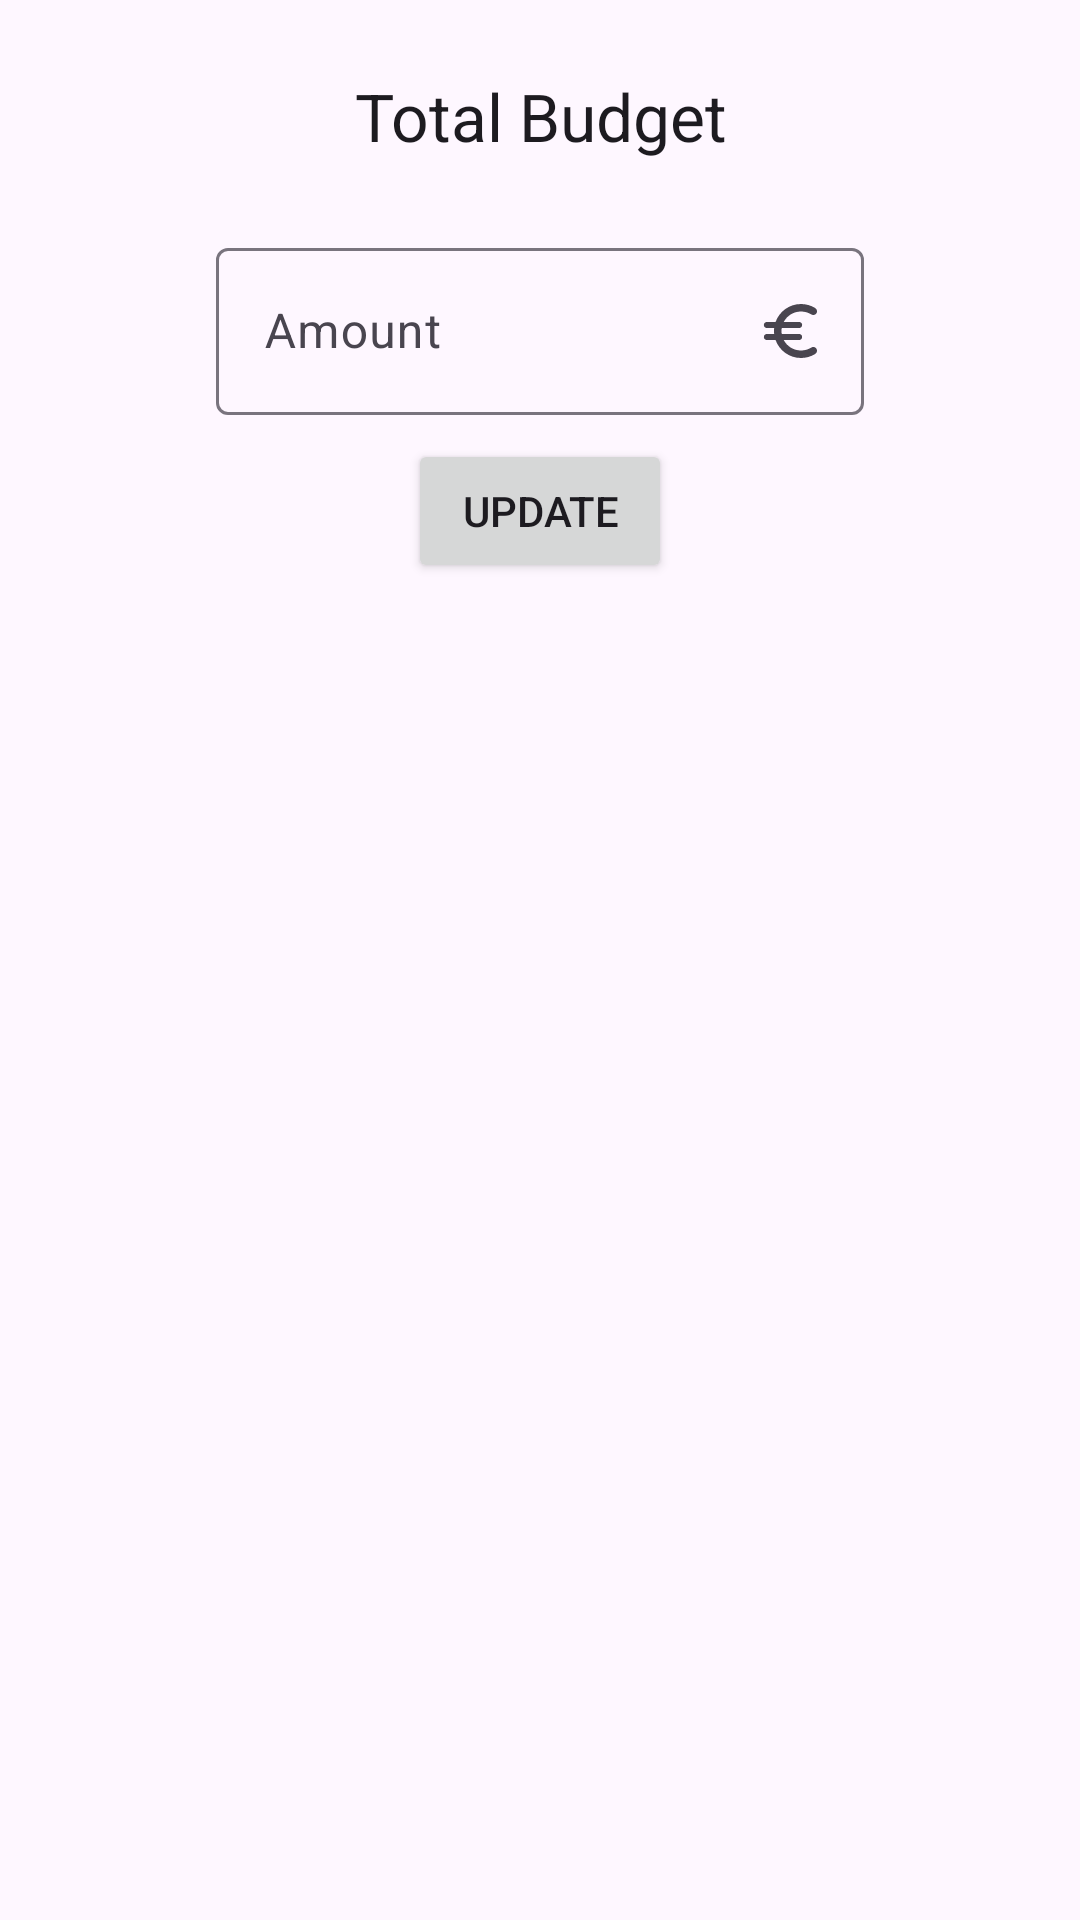

Layout XML and referenced resources for this Android screen:
<!-- AndroidManifest.xml: application theme Theme.Spendable -->
<!-- res/layout/dialog_update_total_budget.xml -->
<?xml version="1.0" encoding="utf-8"?>
<FrameLayout xmlns:android="http://schemas.android.com/apk/res/android"
    android:layout_width="match_parent"
    android:layout_height="wrap_content"
    xmlns:app="http://schemas.android.com/apk/res-auto">

    <androidx.constraintlayout.widget.ConstraintLayout
        android:layout_width="match_parent"
        android:layout_height="wrap_content"
        android:background="@drawable/bg_rounded"
        android:backgroundTint="?attr/colorSurface"
        android:layout_marginHorizontal="48dp">

        <ImageView
            android:id="@+id/close"
            android:layout_width="24dp"
            android:layout_height="24dp"
            android:src="@drawable/ic_close"
            android:tint="?attr/colorOnSurface"
            android:layout_margin="16dp"
            app:layout_constraintTop_toTopOf="parent"
            app:layout_constraintEnd_toEndOf="parent" />

        <LinearLayout
            android:id="@+id/content"
            android:layout_width="match_parent"
            android:layout_height="wrap_content"
            app:layout_constraintTop_toTopOf="parent"
            android:orientation="vertical"
            android:padding="24dp">

            <TextView
                android:id="@+id/title"
                android:layout_width="match_parent"
                android:layout_height="wrap_content"
                android:gravity="center_horizontal"
                android:textAppearance="@style/TextAppearance.Material3.TitleLarge"
                android:text="@string/total_budget" />

            <com.google.android.material.textfield.TextInputLayout
                android:id="@+id/amount_input"
                android:layout_width="match_parent"
                android:layout_height="wrap_content"
                android:layout_marginTop="24dp"
                android:hint="@string/amount"
                app:placeholderText="00.00"
                app:endIconDrawable="@drawable/ic_euro"
                app:endIconMode="custom">

                <com.google.android.material.textfield.TextInputEditText
                    android:layout_width="match_parent"
                    android:layout_height="wrap_content"
                    android:inputType="numberDecimal" />

            </com.google.android.material.textfield.TextInputLayout>

            <Button
                android:id="@+id/update_button"
                android:layout_width="wrap_content"
                android:layout_height="wrap_content"
                android:layout_marginTop="8dp"
                android:layout_gravity="center"
                android:text="@string/update" />

        </LinearLayout>

    </androidx.constraintlayout.widget.ConstraintLayout>

</FrameLayout>
<!-- resources referenced by this layout -->
<resources>
  <!-- drawable ic_euro (drawable) -->
  <vector xmlns:android="http://schemas.android.com/apk/res/android" android:height="24dp" android:tint="?attr/colorOnSurface" android:viewportHeight="24" android:viewportWidth="24" android:width="24dp">
        
      <path android:fillColor="@android:color/white" android:pathData="M15,18.5c-2.51,0 -4.68,-1.42 -5.76,-3.5h5.14c0.38,0 0.73,-0.21 0.89,-0.55l0,0c0.33,-0.66 -0.15,-1.45 -0.89,-1.45h-5.8c-0.05,-0.33 -0.08,-0.66 -0.08,-1s0.03,-0.67 0.08,-1h5.8c0.38,0 0.73,-0.21 0.89,-0.55l0,0C15.61,9.78 15.13,9 14.38,9H9.24C10.32,6.92 12.5,5.5 15,5.5c1.25,0 2.42,0.36 3.42,0.97c0.5,0.31 1.15,0.26 1.57,-0.16l0,0c0.58,-0.58 0.45,-1.53 -0.25,-1.96C18.36,3.5 16.73,3 15,3c-3.92,0 -7.24,2.51 -8.48,6h-2.9C3.24,9 2.89,9.21 2.72,9.55l0,0C2.39,10.22 2.87,11 3.62,11h2.44C6.02,11.33 6,11.66 6,12s0.02,0.67 0.06,1H3.62c-0.38,0 -0.73,0.21 -0.89,0.55l0,0C2.39,14.22 2.87,15 3.62,15h2.9c1.24,3.49 4.56,6 8.48,6c1.74,0 3.36,-0.49 4.74,-1.35c0.69,-0.43 0.82,-1.39 0.24,-1.97l0,0c-0.42,-0.42 -1.07,-0.47 -1.57,-0.15C17.42,18.15 16.26,18.5 15,18.5z"/>
      
  </vector>
  <string name="amount">Amount</string>
  <string name="total_budget">Total Budget</string>
  <string name="update">Update</string>
  <style name="Theme.Spendable" parent="Theme.Material3.DayNight.NoActionBar">
          
          <item name="android:statusBarColor">?attr/colorSurface</item>
          <item name="android:windowLightStatusBar">true</item>
  
          
          <item name="iconBackgroundColor">?attr/colorSurfaceContainerLow</item>
      </style>
</resources>
